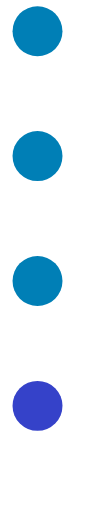
t = 0.00 s
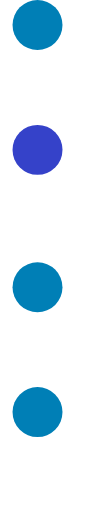
t = 1.50 s
t = 3.00 s: frame unchanged from t = 0.00 s, image omitted
t = 6.00 s: frame unchanged from t = 0.00 s, image omitted
t = 7.50 s: frame unchanged from t = 1.50 s, image omitted
t = 9.00 s: frame unchanged from t = 0.00 s, image omitted

The animated SVG that drew these frames (rendered in a browser with its animation timeline set to each time). Animation: 3 SMIL elements (animateTransform=3); one cycle of 9.00 s, repeats indefinitely.

<svg width="8" height="41" viewBox="0 0 8 41" xmlns="http://www.w3.org/2000/svg" xmlns:xlink="http://www.w3.org/1999/xlink"><defs><g id="c"><animateTransform attributeName="transform" type="translate" from="0 0" to="0 41" dur="3s" repeatCount="1" fill="freeze"/><use xlink:href="#a"/></g><g id="b"><animateTransform attributeName="transform" type="translate" from="0 0" to="0 82" dur="6s" repeatCount="indefinite"/><use xlink:href="#a" y="-41"/></g><g id="d"><animateTransform attributeName="transform" type="translate" from="0 0" to="0 82" dur="6s" begin="3s" repeatCount="indefinite"/><use xlink:href="#a" y="-41"/></g><g id="a"><circle fill="#3542C9" cx="2" cy="32.5" r="2"/><circle fill="#007FB6" cx="2" cy="22.5" r="2"/><circle fill="#007FB6" cx="2" cy="12.5" r="2"/><circle fill="#007FB6" cx="2" cy="2.5" r="2"/><path fill="none" d="M0 0h20v331H0z"/></g></defs><use x="1" xlink:href="#b" mask="url(#k)"/><use x="1" xlink:href="#c" mask="url(#k)"/><use x="1" xlink:href="#d" mask="url(#k)"/></svg>
